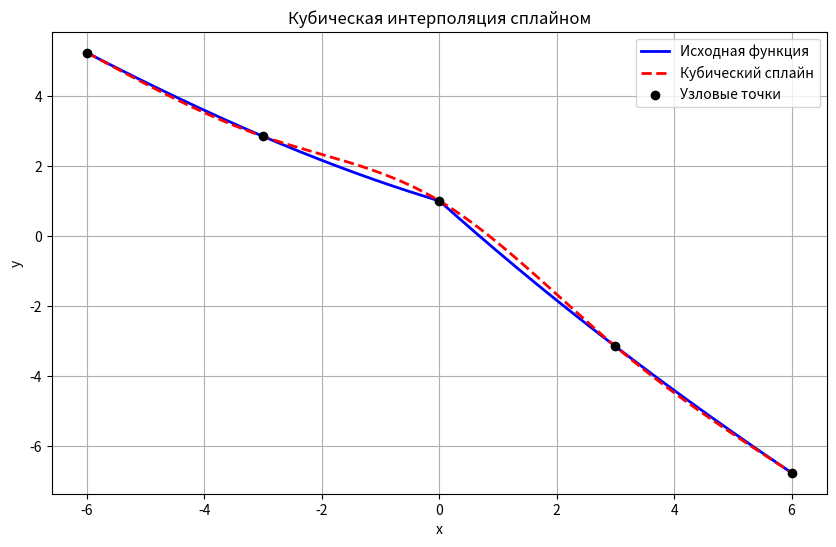

Recreate this plot in Python.
import numpy as np
import matplotlib.pyplot as plt

# Раздел констант
a = -6  # начальная точка интервала
b = 6   # конечная точка интервала
N = 5  # число узлов (можно варьировать)

# Исходная функция
def f(x):
    return np.float64(np.cos(np.sqrt(np.abs(x))) - x)

# def f(x):
#     return np.float64(np.cos(x) - x)

# def f(x):
#     return x + 2 * np.sin(x) + np.cos(3 * x)

# x_nodes = np.linspace(a, b, N)
x_nodes = np.linspace(np.float64(a), np.float64(b), N)
y_nodes = f(x_nodes)

# Функция для построения кубического сплайна
def cubic_spline(x, x_nodes, y_nodes):
    n = len(x_nodes) - 1  # Число отрезков
    h = np.diff(x_nodes)  # Длины интервалов
    alpha = np.zeros(n - 1)  # Вспомогательный массив для системы уравнений

    print(f"\nУзловые точки x_nodes: {x_nodes}")
    print(f"Значения в узлах y_nodes: {y_nodes}")
    print(f"Длины интервалов h: {h}")

    # Вычисление массива alpha для системы уравнений
    for i in range(1, n):
        alpha[i - 1] = (3 / h[i] * (y_nodes[i + 1] - y_nodes[i]) -
                        3 / h[i - 1] * (y_nodes[i] - y_nodes[i - 1]))
        print(f"alpha[{i - 1}] = {alpha[i - 1]} (основано на узлах {i - 1}, {i}, {i + 1})")

    # Решение трёхдиагональной системы методом прогонки
    l = np.ones(n + 1)  # Диагональные элементы матрицы
    mu = np.zeros(n)    # Верхняя диагональ
    z = np.zeros(n + 1) # Правая часть системы

    for i in range(1, n):
        l[i] = 2 * (x_nodes[i + 1] - x_nodes[i - 1]) - h[i - 1] * mu[i - 1]
        mu[i] = h[i] / l[i]
        z[i] = (alpha[i - 1] - h[i - 1] * z[i - 1]) / l[i]
        print(f"Шаг {i}: l[{i}] = {l[i]}, mu[{i}] = {mu[i]}, z[{i}] = {z[i]}")

    # Обратный ход для нахождения коэффициентов c[i]
    c = np.zeros(n + 1)
    b = np.zeros(n)
    d = np.zeros(n)
    a = np.zeros(n)

    for j in range(n - 1, -1, -1):
        c[j] = z[j] - mu[j] * c[j + 1]
        b[j] = ((y_nodes[j + 1] - y_nodes[j]) / h[j] -
                h[j] * (c[j + 1] + 2 * c[j]) / 3)
        d[j] = (c[j + 1] - c[j]) / (3 * h[j])
        a[j] = y_nodes[j]
        print(f"\nКоэффициенты для интервала [{x_nodes[j]}, {x_nodes[j + 1]}]:")
        print(f"  a[{j}] = {a[j]}, b[{j}] = {b[j]}, c[{j}] = {c[j]}, d[{j}] = {d[j]}")
        print(
            f"  Формула: S_{j}(x) = {a[j]:.4f} + {b[j]:.4f}*(x - {x_nodes[j]:.4f}) + {c[j]:.4f}*(x - {x_nodes[j]:.4f})^2 + {d[j]:.4f}*(x - {x_nodes[j]:.4f})^3")


    # Построение значения сплайна
    spline_values = np.zeros_like(x)
    for i in range(n):
        idx = (x >= x_nodes[i]) & (x < x_nodes[i + 1])  # Индексы точек в данном интервале
        dx = x[idx] - x_nodes[i]
        spline_values[idx] = a[i] + b[i] * dx + c[i] * dx**2 + d[i] * dx**3
    spline_values[x == x_nodes[-1]] = y_nodes[-1]  # Последняя точка
    return np.float64(spline_values)

# Точки для построения графика
x_dense = np.linspace(np.float64(a), np.float64(b), 3999999)
y_dense = f(x_dense)
y_spline = cubic_spline(x_dense, x_nodes, y_nodes)

# Построение графиков
plt.figure(figsize=(10, 6))
plt.plot(x_dense, y_dense, label="Исходная функция", color="blue", lw=2)
plt.plot(x_dense, y_spline, label="Кубический сплайн", color="red", linestyle="--", lw=2)
plt.scatter(x_nodes, y_nodes, color="black", label="Узловые точки", zorder=5)

# Настройки графика
plt.title("Кубическая интерполяция сплайном")
plt.xlabel("x")
plt.ylabel("y")
plt.legend()
plt.grid()
plt.show()
